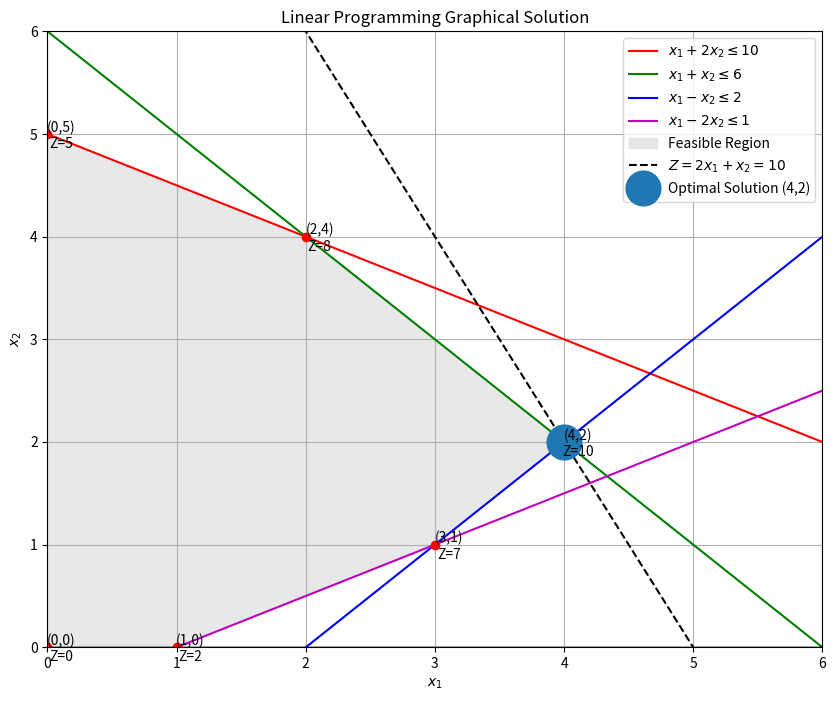

Recreate this plot in Python.
import numpy as np
import matplotlib.pyplot as plt
from matplotlib.patches import Polygon

# constraints
def c1(x1): return (10 - x1)/2
def c2(x1): return 6 - x1
def c3(x1): return x1 - 2
def c4(x1): return (x1 - 1)/2

# plotting setup
plt.figure(figsize=(10, 8))
x = np.linspace(0, 6, 400)

# plotting constraint lines
plt.plot(x, c1(x), 'r-', label=r'$x_1 + 2x_2 \leq 10$')
plt.plot(x, c2(x), 'g-', label=r'$x_1 + x_2 \leq 6$')
plt.plot(x, c3(x), 'b-', label=r'$x_1 - x_2 \leq 2$')
plt.plot(x, c4(x), 'm-', label=r'$x_1 - 2x_2 \leq 1$')

# axes
plt.axvline(0, color='k', alpha=0.3)
plt.axhline(0, color='k', alpha=0.3)

# feasible region
vertices = [(0,0), (1,0), (3,1), (4,2), (2,4), (0,5)]
plt.gca().add_patch(Polygon(vertices, color='lightgray', alpha=0.5, label='Feasible Region'))

# objective function at max value
z_max = 10
plt.plot(x, z_max - 2*x, 'k--', label=r'$Z = 2x_1 + x_2 = 10$')

# labeling corner points
points = [(0,0), (1,0), (3,1), (4,2), (2,4), (0,5)]
for x1, x2 in points:
    z = 2*x1 + x2
    plt.plot(x1, x2, 'ro')
    plt.annotate(f'({x1},{x2})\nZ={z}', (x1, x2), xytext=(10,-10), 
                 textcoords='offset points', ha='center')

# optimal solution plot
plt.plot(4, 2, 'o', markersize=25, label='Optimal Solution (4,2)')

# [redacted]
plt.xlim(0, 6)
plt.ylim(0, 6)
plt.xlabel(r'$x_1$')
plt.ylabel(r'$x_2$')
plt.title('Linear Programming Graphical Solution')
plt.legend(loc='upper right')
plt.grid(True)
plt.show()

print("Optimal Solution: x1 = 4, x2 = 2")
print("Maximum Z = 2*4 + 2 = 10")


